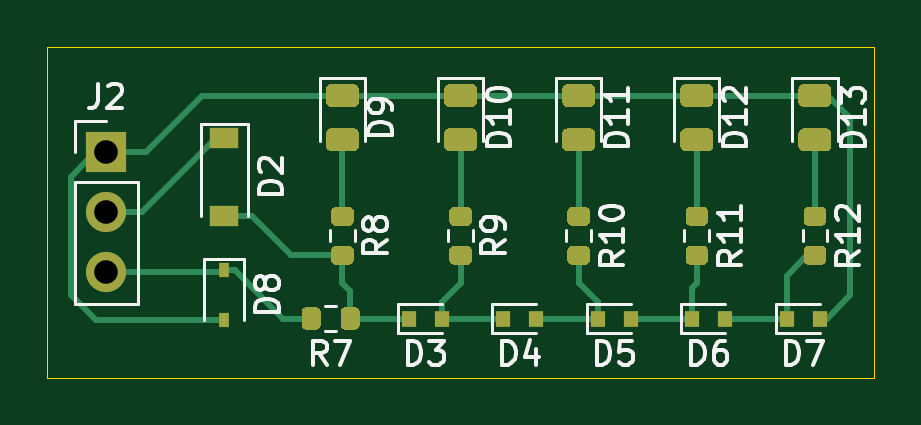
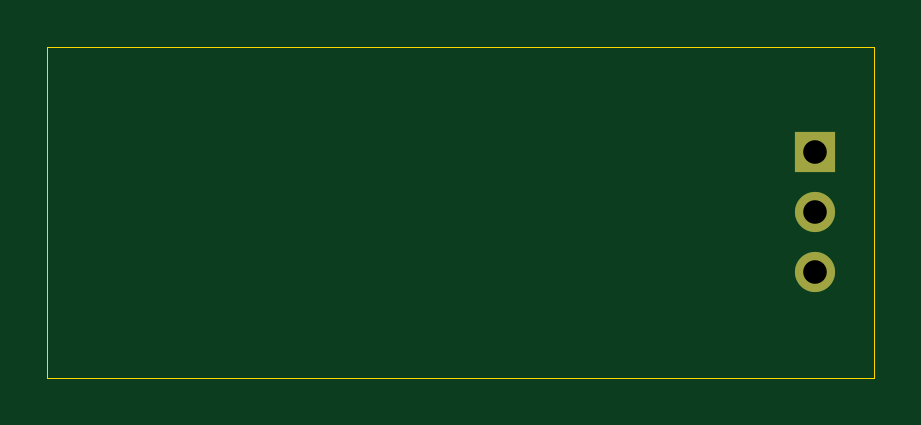
Circuit board: 10 layer files. Board 35.0 x 14.0 mm.
- bottom_copper: driver_v0.3-B_Cu.gbr (771 bytes)
- bottom_mask: driver_v0.3-B_Mask.gbr (668 bytes)
- paste: driver_v0.3-B_Paste.gbr (515 bytes)
- bottom_silk: driver_v0.3-B_SilkS.gbr (516 bytes)
- outline: driver_v0.3-Edge_Cuts.gbr (762 bytes)
- top_copper: driver_v0.3-F_Cu.gbr (13465 bytes)
- top_mask: driver_v0.3-F_Mask.gbr (9101 bytes)
- paste: driver_v0.3-F_Paste.gbr (8948 bytes)
- top_silk: driver_v0.3-F_SilkS.gbr (18300 bytes)
- drill: driver_v0.3.drl (304 bytes)

=== bottom_copper: driver_v0.3-B_Cu.gbr ===
G04 #@! TF.GenerationSoftware,KiCad,Pcbnew,(5.1.10)-1*
G04 #@! TF.CreationDate,2021-09-08T12:00:49+09:00*
G04 #@! TF.ProjectId,driver_v0.3,64726976-6572-45f7-9630-2e332e6b6963,rev?*
G04 #@! TF.SameCoordinates,Original*
G04 #@! TF.FileFunction,Copper,L2,Bot*
G04 #@! TF.FilePolarity,Positive*
%FSLAX46Y46*%
G04 Gerber Fmt 4.6, Leading zero omitted, Abs format (unit mm)*
G04 Created by KiCad (PCBNEW (5.1.10)-1) date 2021-09-08 12:00:49*
%MOMM*%
%LPD*%
G01*
G04 APERTURE LIST*
G04 #@! TA.AperFunction,ComponentPad*
%ADD10O,1.700000X1.700000*%
G04 #@! TD*
G04 #@! TA.AperFunction,ComponentPad*
%ADD11R,1.700000X1.700000*%
G04 #@! TD*
G04 APERTURE END LIST*
D10*
X65000000Y-111540000D03*
X65000000Y-109000000D03*
D11*
X65000000Y-106460000D03*
M02*

=== bottom_mask: driver_v0.3-B_Mask.gbr ===
G04 #@! TF.GenerationSoftware,KiCad,Pcbnew,(5.1.10)-1*
G04 #@! TF.CreationDate,2021-09-08T12:00:49+09:00*
G04 #@! TF.ProjectId,driver_v0.3,64726976-6572-45f7-9630-2e332e6b6963,rev?*
G04 #@! TF.SameCoordinates,Original*
G04 #@! TF.FileFunction,Soldermask,Bot*
G04 #@! TF.FilePolarity,Negative*
%FSLAX46Y46*%
G04 Gerber Fmt 4.6, Leading zero omitted, Abs format (unit mm)*
G04 Created by KiCad (PCBNEW (5.1.10)-1) date 2021-09-08 12:00:49*
%MOMM*%
%LPD*%
G01*
G04 APERTURE LIST*
%ADD10O,1.700000X1.700000*%
%ADD11R,1.700000X1.700000*%
G04 APERTURE END LIST*
D10*
X65000000Y-111540000D03*
X65000000Y-109000000D03*
D11*
X65000000Y-106460000D03*
M02*

=== paste: driver_v0.3-B_Paste.gbr ===
G04 #@! TF.GenerationSoftware,KiCad,Pcbnew,(5.1.10)-1*
G04 #@! TF.CreationDate,2021-09-08T12:00:49+09:00*
G04 #@! TF.ProjectId,driver_v0.3,64726976-6572-45f7-9630-2e332e6b6963,rev?*
G04 #@! TF.SameCoordinates,Original*
G04 #@! TF.FileFunction,Paste,Bot*
G04 #@! TF.FilePolarity,Positive*
%FSLAX46Y46*%
G04 Gerber Fmt 4.6, Leading zero omitted, Abs format (unit mm)*
G04 Created by KiCad (PCBNEW (5.1.10)-1) date 2021-09-08 12:00:49*
%MOMM*%
%LPD*%
G01*
G04 APERTURE LIST*
G04 APERTURE END LIST*
M02*

=== bottom_silk: driver_v0.3-B_SilkS.gbr ===
G04 #@! TF.GenerationSoftware,KiCad,Pcbnew,(5.1.10)-1*
G04 #@! TF.CreationDate,2021-09-08T12:00:49+09:00*
G04 #@! TF.ProjectId,driver_v0.3,64726976-6572-45f7-9630-2e332e6b6963,rev?*
G04 #@! TF.SameCoordinates,Original*
G04 #@! TF.FileFunction,Legend,Bot*
G04 #@! TF.FilePolarity,Positive*
%FSLAX46Y46*%
G04 Gerber Fmt 4.6, Leading zero omitted, Abs format (unit mm)*
G04 Created by KiCad (PCBNEW (5.1.10)-1) date 2021-09-08 12:00:49*
%MOMM*%
%LPD*%
G01*
G04 APERTURE LIST*
G04 APERTURE END LIST*
M02*

=== outline: driver_v0.3-Edge_Cuts.gbr ===
G04 #@! TF.GenerationSoftware,KiCad,Pcbnew,(5.1.10)-1*
G04 #@! TF.CreationDate,2021-09-08T12:00:49+09:00*
G04 #@! TF.ProjectId,driver_v0.3,64726976-6572-45f7-9630-2e332e6b6963,rev?*
G04 #@! TF.SameCoordinates,Original*
G04 #@! TF.FileFunction,Profile,NP*
%FSLAX46Y46*%
G04 Gerber Fmt 4.6, Leading zero omitted, Abs format (unit mm)*
G04 Created by KiCad (PCBNEW (5.1.10)-1) date 2021-09-08 12:00:49*
%MOMM*%
%LPD*%
G01*
G04 APERTURE LIST*
G04 #@! TA.AperFunction,Profile*
%ADD10C,0.050000*%
G04 #@! TD*
G04 APERTURE END LIST*
D10*
X62500000Y-116000000D02*
X62500000Y-102000000D01*
X97500000Y-116000000D02*
X62500000Y-116000000D01*
X97500000Y-102000000D02*
X97500000Y-116000000D01*
X62500000Y-102000000D02*
X97500000Y-102000000D01*
M02*

=== top_copper: driver_v0.3-F_Cu.gbr (13465 bytes, source omitted) ===
=== top_mask: driver_v0.3-F_Mask.gbr (9101 bytes, source omitted) ===
=== paste: driver_v0.3-F_Paste.gbr (8948 bytes, source omitted) ===
=== top_silk: driver_v0.3-F_SilkS.gbr (18300 bytes, source omitted) ===
=== drill: driver_v0.3.drl ===
M48
; DRILL file {KiCad (5.1.10)-1} date 09/08/21 12:01:12
; FORMAT={-:-/ absolute / metric / decimal}
; #@! TF.CreationDate,2021-09-08T12:01:12+09:00
; #@! TF.GenerationSoftware,Kicad,Pcbnew,(5.1.10)-1
FMAT,2
METRIC
T1C1.000
%
G90
G05
T1
X65.0Y-106.46
X65.0Y-109.0
X65.0Y-111.54
T0
M30
